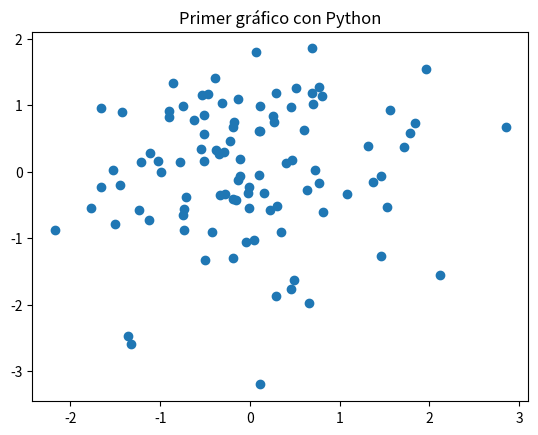

The script that saved this image:
import numpy as np
import pandas as pd
import matplotlib.pyplot as plt

datos = {
    'x': np.random.randn(100),
    'y': np.random.randn(100)
}

df = pd.DataFrame(datos)

print("Estadísticas básicas:")
print(df.describe())

plt.scatter(df['x'], df['y'])
plt.title('Primer gráfico con Python')
plt.savefig('primer_grafico.png')
print("Gráfico guardado como primer_grafico.png")